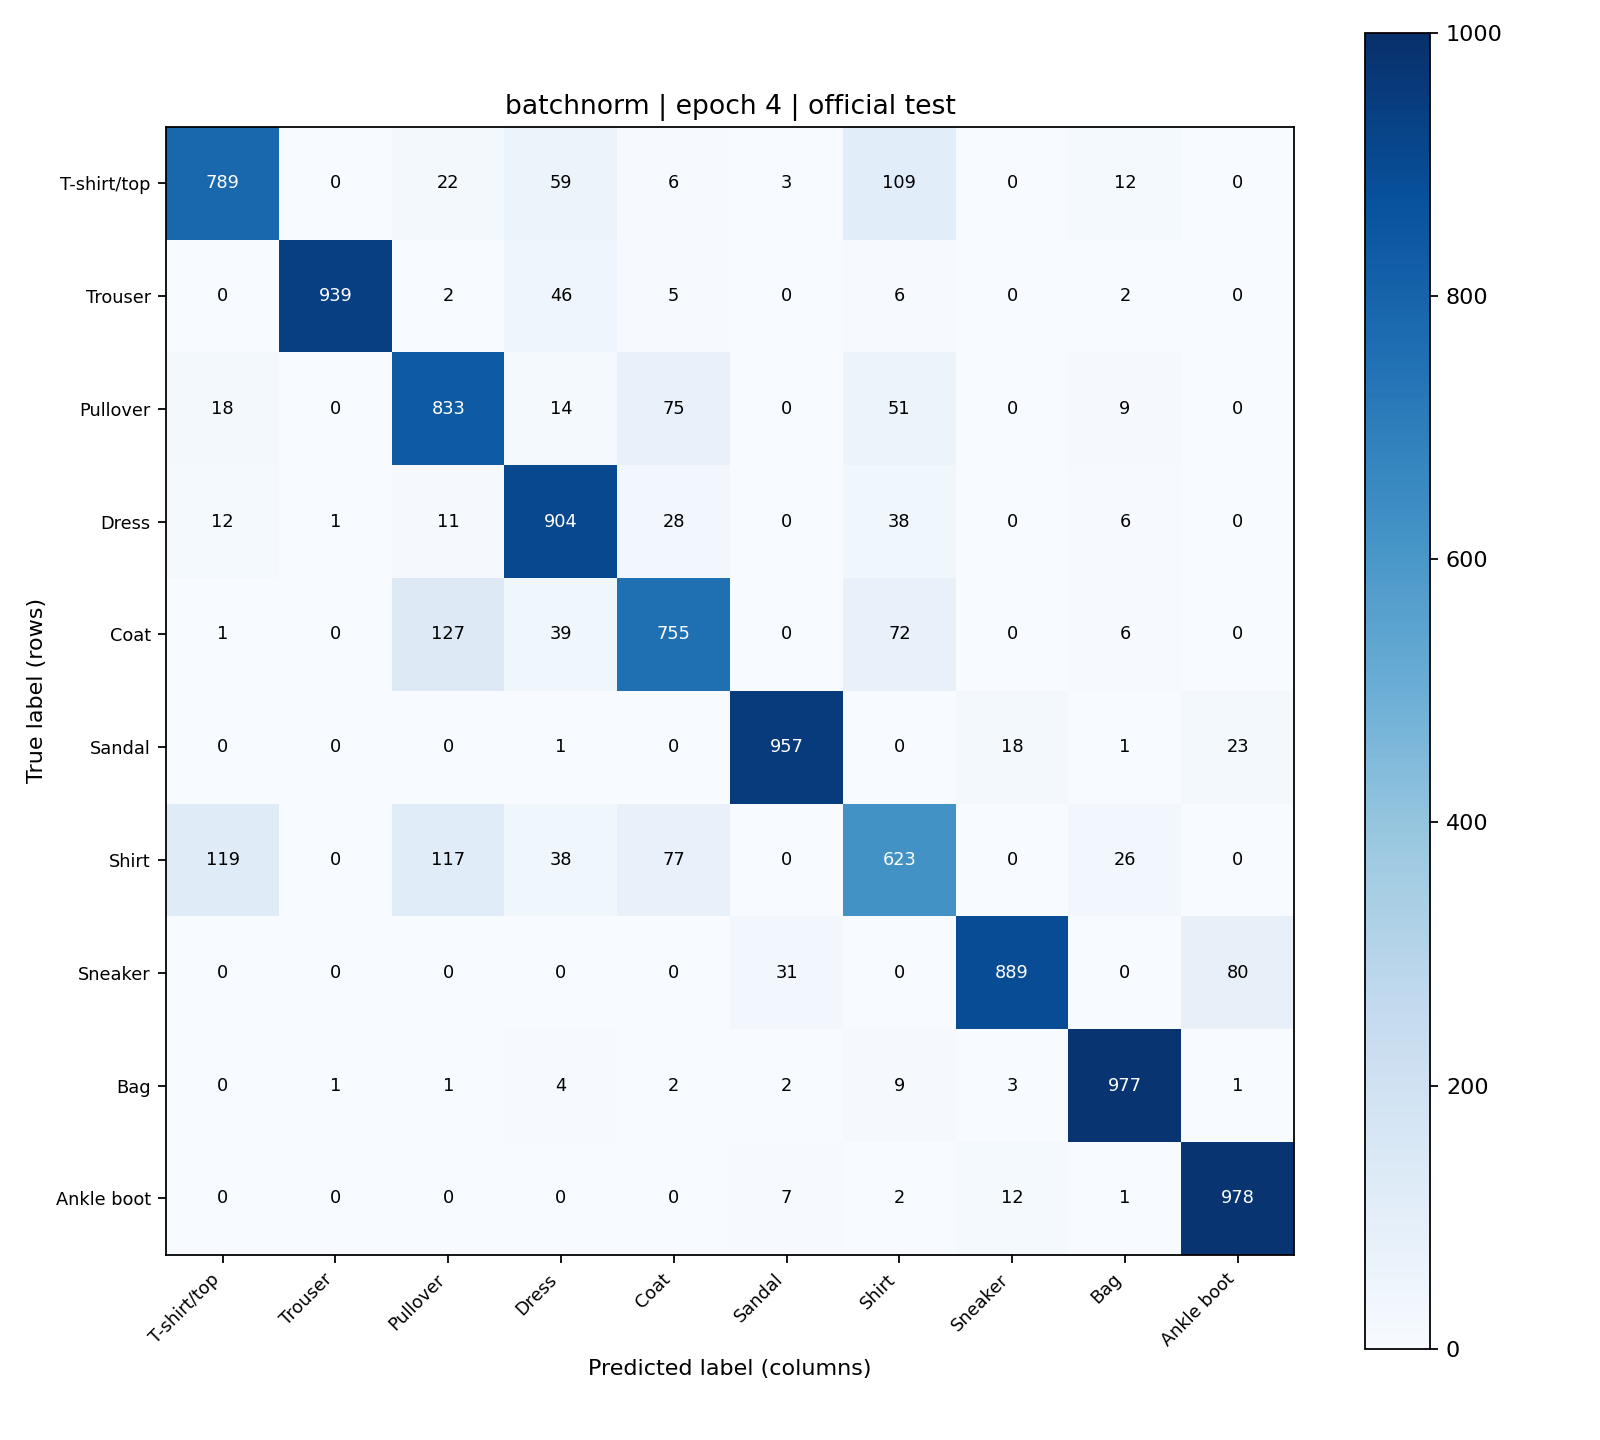

Source data for this figure (header and first rows):
true / predicted, T-shirt/top, Trouser, Pullover, Dress, Coat, Sandal, Shirt, Sneaker, Bag, Ankle boot
T-shirt/top, 789, 0, 22, 59, 6, 3, 109, 0, 12, 0
Trouser, 0, 939, 2, 46, 5, 0, 6, 0, 2, 0
Pullover, 18, 0, 833, 14, 75, 0, 51, 0, 9, 0
Dress, 12, 1, 11, 904, 28, 0, 38, 0, 6, 0
Coat, 1, 0, 127, 39, 755, 0, 72, 0, 6, 0
Sandal, 0, 0, 0, 1, 0, 957, 0, 18, 1, 23
Shirt, 119, 0, 117, 38, 77, 0, 623, 0, 26, 0
Sneaker, 0, 0, 0, 0, 0, 31, 0, 889, 0, 80
Bag, 0, 1, 1, 4, 2, 2, 9, 3, 977, 1
Ankle boot, 0, 0, 0, 0, 0, 7, 2, 12, 1, 978
